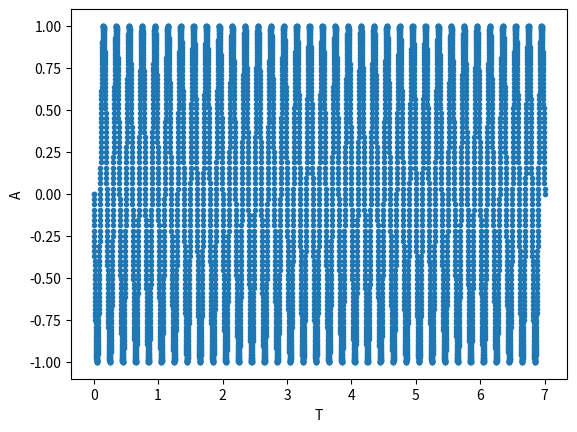

Python code for this plot: (Note: this script raises an exception after producing the figure.)
import math
from matplotlib import pyplot as plt

# [redacted]
fi = math.pi * 5
A = 1.0
fs = 100
def sT(t):
    return A * math.sin(( 2*math.pi * 5 * t) +fi )

def funkcja1():
    tZero = 0; tN = 7; deltaT =(1.0/1000); tn = tZero; n = 0
    tab = []; tab2 = []
    while(tn <= tN):
        print(tn," ",sT(tn)," \n")


        tab.append(tn)
        tab2.append( sT(tn) )

        tn=tZero + (n * deltaT)
        n = n + 1

    plt.figure()
    plt.plot(tab,tab2,'.')
    plt.xlabel('T')
    plt.ylabel('A')
    plt.savefig('./lab02/wykres1.png')
    

def sT2(t):
    return round(((((A * math.sin(( 2*math.pi * 5 * t) +fi )) + 1) / 2*A) * 2**16),0)


def funkcja2():
    tZero = 0; tN = 7; deltaT =(1.0/1000); tn = tZero; n = 0
    tab = []; tab2 = []
    while(tn <= tN):
        print(tn," ",sT2(tn)," \n")


        tab.append(tn)
        tab2.append( sT2(tn) )

        tn=tZero + (n * deltaT)
        n = n + 1

    plt.figure()
    plt.plot(tab,tab2,'.')
    plt.xlabel('T')
    plt.ylabel('A')
    plt.savefig('./lab02/wykres2.png')

def sT3(t):
    return round(((((A * math.sin(( 2*math.pi * 5 * t) +fi )) + 1) / 2*A) * 2**8),0)

def funkcja3():
    tZero = 0; tN = 7; deltaT =(1.0/500); tn = tZero; n = 0
    tab = []; tab2 = []
    while(tn <= tN):
        print(tn," ",sT3(tn)," \n")


        tab.append(tn)
        tab2.append( sT3(tn) )

        tn=tZero + (n * deltaT)
        n = n + 1

    plt.figure()
    plt.plot(tab,tab2,'.')
    plt.xlabel('T')
    plt.ylabel('A')
    plt.savefig('./lab02/wykres3.png')


funkcja1()
funkcja2()
funkcja3()
plt.show()

